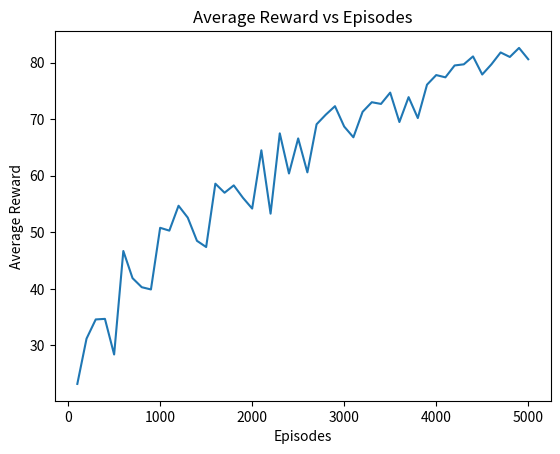

This figure's Python source:
import numpy as np
import matplotlib.pyplot as plt

def getStateToRC(state):
    r = state // 6
    c = state % 6
    return r, c

def getRCToState(r, c):
    return int(r*6 + c)

def xp_step(state, action):
    r, c = getStateToRC(state)
    if (r>0 and action == 0):
        r-=1
    if (r<3 and action == 1):
        r+=1
    if (c>1 and action == 2):
        c-=1
    if (c<5 and action == 3):
        c+=1

    state2 = getRCToState(r, c)
    done = False
    reward = -10
    if (state2 == 13):
        done = True
        reward = 100
    return state2, reward, done

env = []

# Define Q-learning function
def QLearning(env, learning, discount, epsilon, min_eps, episodes):
    # Determine size of discretized state space
    num_states = 24
    
    # Initialize Q table
    Q = np.random.uniform(low = -1, high = 1, 
                          size = (24, 4))
    
    # Initialize variables to track rewards
    reward_list = []
    ave_reward_list = []
    
    # Calculate episodic reduction in epsilon
    reduction = (epsilon - min_eps)/episodes
    
    # Run Q learning algorithm
    for i in range(episodes):
        # Initialize parameters
        done = False
        tot_reward, reward = 0,0
        state = np.random.randint(0, 23)
    
        while done != True:                  
            # Determine next action - epsilon greedy strategy
            if np.random.random() < 1 - epsilon:
                action = np.argmax(Q[state]) 
            else:
                action = np.random.randint(0, 3)
                
            # Get next state and reward
            state2, reward, done = xp_step(state, action) 
 
            #Allow for terminal states
            if done:
                Q[state, action] = reward
                
            # Adjust Q value for current state
            else:
                delta = learning * (reward + discount * np.max(Q[state2]) - Q[state, action])
                Q[state, action] += delta
                                     
            # Update variables
            tot_reward += reward
            state = state2
        
        # Decay epsilon
        if epsilon > min_eps:
            epsilon -= reduction
        
        # Track rewards
        reward_list.append(tot_reward)
        
        if (i+1) % 100 == 0:
            ave_reward = np.mean(reward_list)
            ave_reward_list.append(ave_reward)
            reward_list = []
            
        if (i+1) % 100 == 0:    
            print('Episode {} Average Reward: {}'.format(i+1, ave_reward))
            
    # env.close()
    
    return ave_reward_list

# Run Q-learning algorithm
rewards = QLearning(env, 0.2, 0.9, 0.8, 0, 5000)

# Plot Rewards
plt.plot(100*(np.arange(len(rewards)) + 1), rewards)
plt.xlabel('Episodes')
plt.ylabel('Average Reward')
plt.title('Average Reward vs Episodes')
# plt.savefig('rewards.jpg')     
# plt.close()  